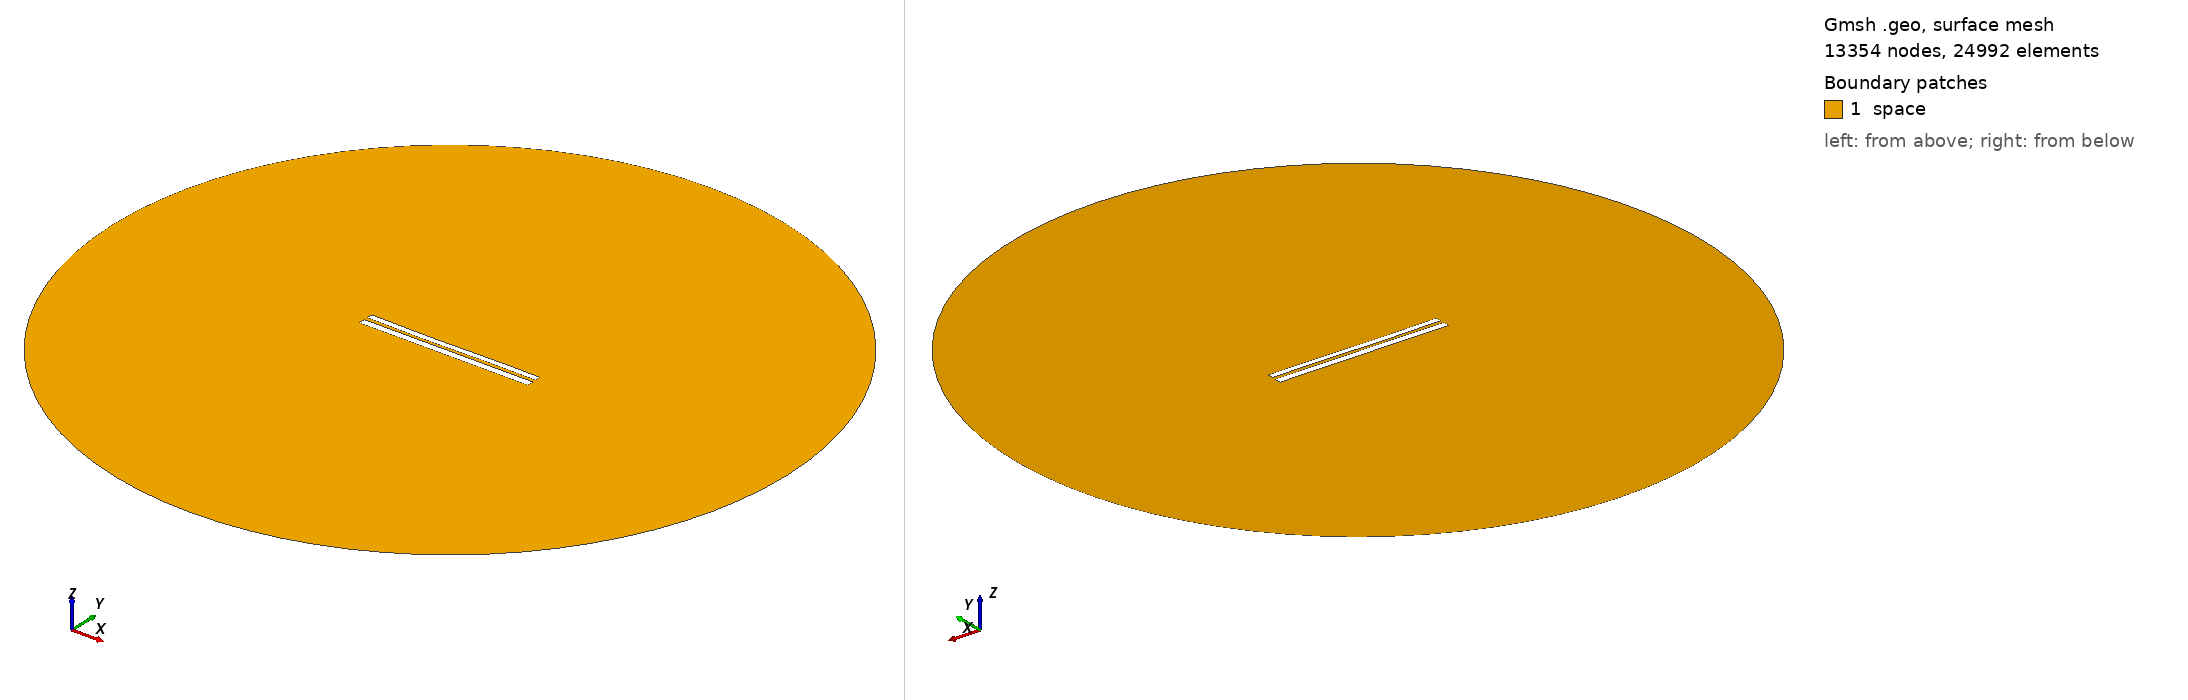

Gmsh geometry script, surface-meshed: 13354 nodes, 24992 surface elements. Boundary patches (legend numbers): 1 space. Left view from above one corner, right view from below the opposite corner. Legend entries are the model's physical surfaces. The drawing asked Gmsh for element sizes between 1% and 20% of the model's largest extent; the script's own settings can give other sizes.

=== 7628.geo (drawn) ===
//---------------------------------------
// Geometry kernel
//---------------------------------------

SetFactory("OpenCASCADE");



//---------------------------------------
// Parameters of the geometry
//---------------------------------------

// Overetch of the upper plate
overetch = 0.25;

// Distance between the plates
distance = 2.0;

// Discretization over the x axis (for the deformation)
nx = 50; 

// Length of the plate
L = 100 - overetch; 

// Number of modes
n = 4; 

// 1st mode coefficient
coeff(1) = -0.075;
beta(1) = 0.596864 * 3.1415926535 / L;

// 2nd mode coefficient
coeff(2) = -0.15;
beta(2) = 1.49418 * 3.1415926535 / L;

// 3rd mode coefficient
coeff(3) = -0.15;
beta(3) = 2.50025 * 3.1415926535 / L;

// 4th mode coefficient
coeff(4) = 0.0;
beta(4) = 3.49999 * 3.1415926535 / L;



//---------------------------------------
// Upper plate (deformed rectangle)
//---------------------------------------

// Coordiantes of the upper plate
xmin = -50;
xmax = 50 - overetch;

// Height of the upper plate
yheight = 4 - 2 * overetch;

// Indexes of the points
UpperID[] = {};
LowerID[] = {};
LeftID[] = {};
RightID[] = {};

// Point index
p = 1;

// Horizontal edges
For i In {1:nx}
    x = xmin + (i-1)*(xmax - xmin)/(nx-1);

    y_bottom = distance / 2 + overetch;
    For j In {1:n}
        C = (Cosh(beta(j)*L) + Cos(beta(j)*L)) / (Sinh(beta(j)*L) + Sin(beta(j)*L));
        y_bottom  = y_bottom + coeff(j) * (Cosh(beta(j)*(x+50)) - Cos(beta(j)*(x+50)) - C * (Sinh(beta(j)*(x+50)) - Sin(beta(j)*(x+50))));
    EndFor

    y_top = y_bottom + yheight;

    Point(p) = {x, y_top, 0, 1.0};
    UpperID[i] = p;
    p = p + 1;

    Point(p) = {x, y_bottom, 0, 1.0};
    LowerID[i] = p;
    p = p + 1;
EndFor

// Create point lists
UpperPts[] = {}; LowerPts[] = {};
For i In {1:nx}
  UpperPts[] += {UpperID[i]};
  LowerPts[] += {LowerID[i]};
EndFor

// Build splines
Spline(1) = {UpperPts[]};
Spline(2) = {LowerPts[]};
Line(3) = {LowerPts[nx-1], UpperPts[nx-1]};
Line(4) = {LowerPts[0], UpperPts[0]};

// Build the plane surface
Curve Loop(1) = {2, 3, -1, -4};
Plane Surface(1) = {1};



//---------------------------------------
// Lower plate (rectangle)
//---------------------------------------

// Vertices
Point(1001) = {-50, -1, 0, 1.0};
Point(1002) = { 50, -1, 0, 1.0};
Point(1003) = { 50,  -5, 0, 1.0};
Point(1004) = {-50,  -5, 0, 1.0};

// Edges
Line(5) = {1001, 1002};
Line(6) = {1002, 1003};
Line(7) = {1003, 1004};
Line(8) = {1004, 1001};

// Plane surface
Line Loop(2) = {5, 6, 7, 8};
Plane Surface(2) = {2}; 



//---------------------------------------
// Outer (fictious) boundary
//---------------------------------------

// Points
Point(1005) = {0, 0, 0};       // Center
Point(1006) = {200, 0, 0};     // Start point
Point(1007) = {0, 200, 0};     // 90 degrees
Point(1008) = {-200, 0, 0};    // 180 degrees
Point(1009) = {0, -200, 0};    // 270 degrees

// Circle arcs (each needs start, center, end)
Circle(9) = {1006, 1005, 1007};
Circle(10) = {1007, 1005, 1008};
Circle(11) = {1008, 1005, 1009};
Circle(12) = {1009, 1005, 1006};

// Plane surface for the entire domain
Curve Loop(3) = {9, 10, 11, 12};
Surface(3) = {3};

// Subtract the plates from the whole domain to obtain the actual domain where we want to solve the equations
BooleanDifference{ Surface{3}; Delete; }{ Surface{1}; Surface{2}; Delete; }




//---------------------------------------
// Transfinite Lines/Curves
//---------------------------------------

// Set the number of points on the boundaries
r = 7;

// Plates
Transfinite Curve {1, 2} = 50*r Using Progression 1;
Transfinite Curve {3, 4} = 2*r Using Progression 1;
Transfinite Line {5, 7} = 50*r Using Progression 1;
Transfinite Line {6, 8} = 2*r Using Progression 1;

// Outer boundary
Transfinite Line {9, 10, 11, 12} = 20 Using Progression 1;



//---------------------------------------
// Physical groups
//---------------------------------------                

// Physical curves (boundaries)
Physical Line("force_segment", 10) = {2};
Physical Line("upper_plate", 11) = {1, 3, 4};
Physical Line("lower_plate", 12) = {5, 6, 7, 8};
Physical Line("boundary", 20) = {9, 10, 11, 12};

// Physical Surfaces
Physical Surface("space", 30) = {3};



//---------------------------------------
// 6. Generate the Mesh
//---------------------------------------

// 2D mesh generation
Mesh 2;
